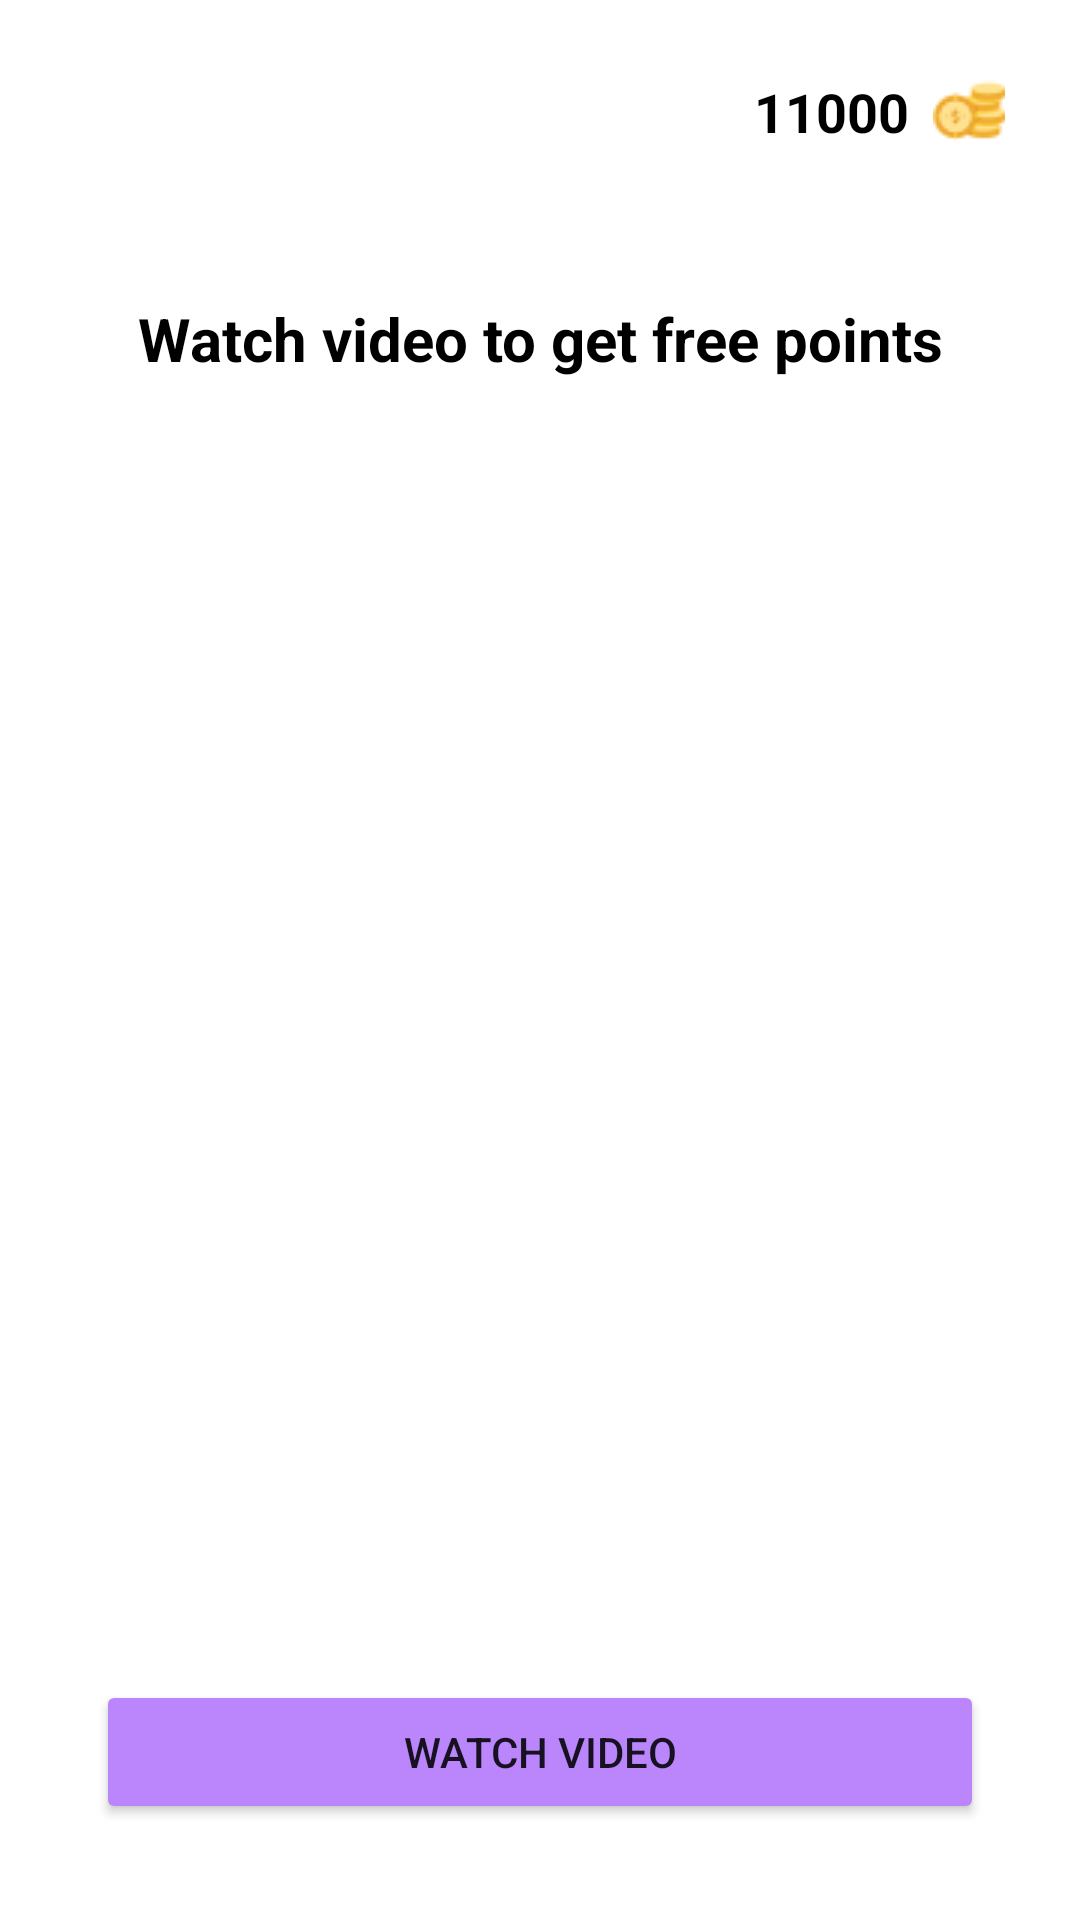

The Android layout XML behind this screen, and the referenced resources:
<!-- AndroidManifest.xml: application theme Theme.EarinMoney -->
<!-- res/layout/activity_watch.xml -->
<?xml version="1.0" encoding="utf-8"?>
<RelativeLayout xmlns:android="http://schemas.android.com/apk/res/android"
    xmlns:app="http://schemas.android.com/apk/res-auto"
    xmlns:tools="http://schemas.android.com/tools"
    android:layout_width="match_parent"
    android:layout_height="match_parent"
    tools:context="com.WinQoapp.earinmoney.Share.WatchActivity">


    <androidx.appcompat.widget.Toolbar
        android:layout_width="match_parent"
        android:layout_height="?attr/actionBarSize"
        android:id="@+id/toolbar"/>

    <TextView
        android:id="@+id/coins_Tv"
        android:layout_width="wrap_content"
        android:layout_height="wrap_content"
        android:gravity="center_horizontal"
        android:layout_alignParentEnd="true"
        android:drawableEnd="@drawable/money"
        android:drawableRight="@drawable/money"
        android:drawablePadding="8dp"
        android:text="11000"
        android:textSize="18dp"
        android:textStyle="bold"
        android:padding="25dp"
        android:textColor="@color/black"/>

    <TextView
        android:layout_below="@+id/coins_Tv"
        android:layout_width="match_parent"
        android:layout_height="wrap_content"
        android:gravity="center_horizontal"
        android:text="Watch video to get free points"
        android:textSize="20dp"
        android:textStyle="bold"
        android:padding="25dp"
        android:textColor="@color/black"/>

    <Button
        android:id="@+id/watchBtn1"
        android:layout_width="match_parent"
        android:layout_height="wrap_content"
        android:layout_alignParentBottom="true"
        android:layout_margin="32dp"
        android:backgroundTint="@color/purple_200"
        android:text="Watch Video" />

    <Button
        android:layout_width="match_parent"
        android:layout_height="wrap_content"
        android:id="@+id/watchBtn2"
        android:text="Watch Video"
        android:layout_marginStart="30dp"
        android:layout_marginEnd="30dp"
        android:layout_alignParentBottom="true"
        android:visibility="gone"
        android:layout_margin="30dp"
        android:backgroundTint="@color/purple_200"/>



</RelativeLayout>
<!-- resources referenced by this layout -->
<resources>
  <!-- drawable money: png bitmap (drawable, 1162 bytes) -->
  <style name="Theme.EarinMoney" parent="Theme.MaterialComponents.DayNight.NoActionBar">
          
          <item name="colorPrimary">@color/purple_500</item>
          <item name="colorPrimaryVariant">@color/purple_700</item>
          <item name="colorOnPrimary">@color/white</item>
          
          <item name="colorSecondary">@color/teal_200</item>
          <item name="colorSecondaryVariant">@color/teal_700</item>
          <item name="colorOnSecondary">@color/black</item>
          
          <item name="android:statusBarColor" tools:targetApi="l">?attr/colorPrimaryVariant</item>
          
      </style>
  <!-- not gathered from this repository: default colours our renderer supplied (Android Studio template values) -->
  <color name="purple_200">#FFBB86FC</color>
  <color name="purple_500">#FF6200EE</color>
  <color name="purple_700">#FF3700B3</color>
  <color name="teal_200">#FF03DAC5</color>
  <color name="teal_700">#FF018786</color>
  <color name="black">#FF000000</color>
  <color name="white">#FFFFFFFF</color>
</resources>
